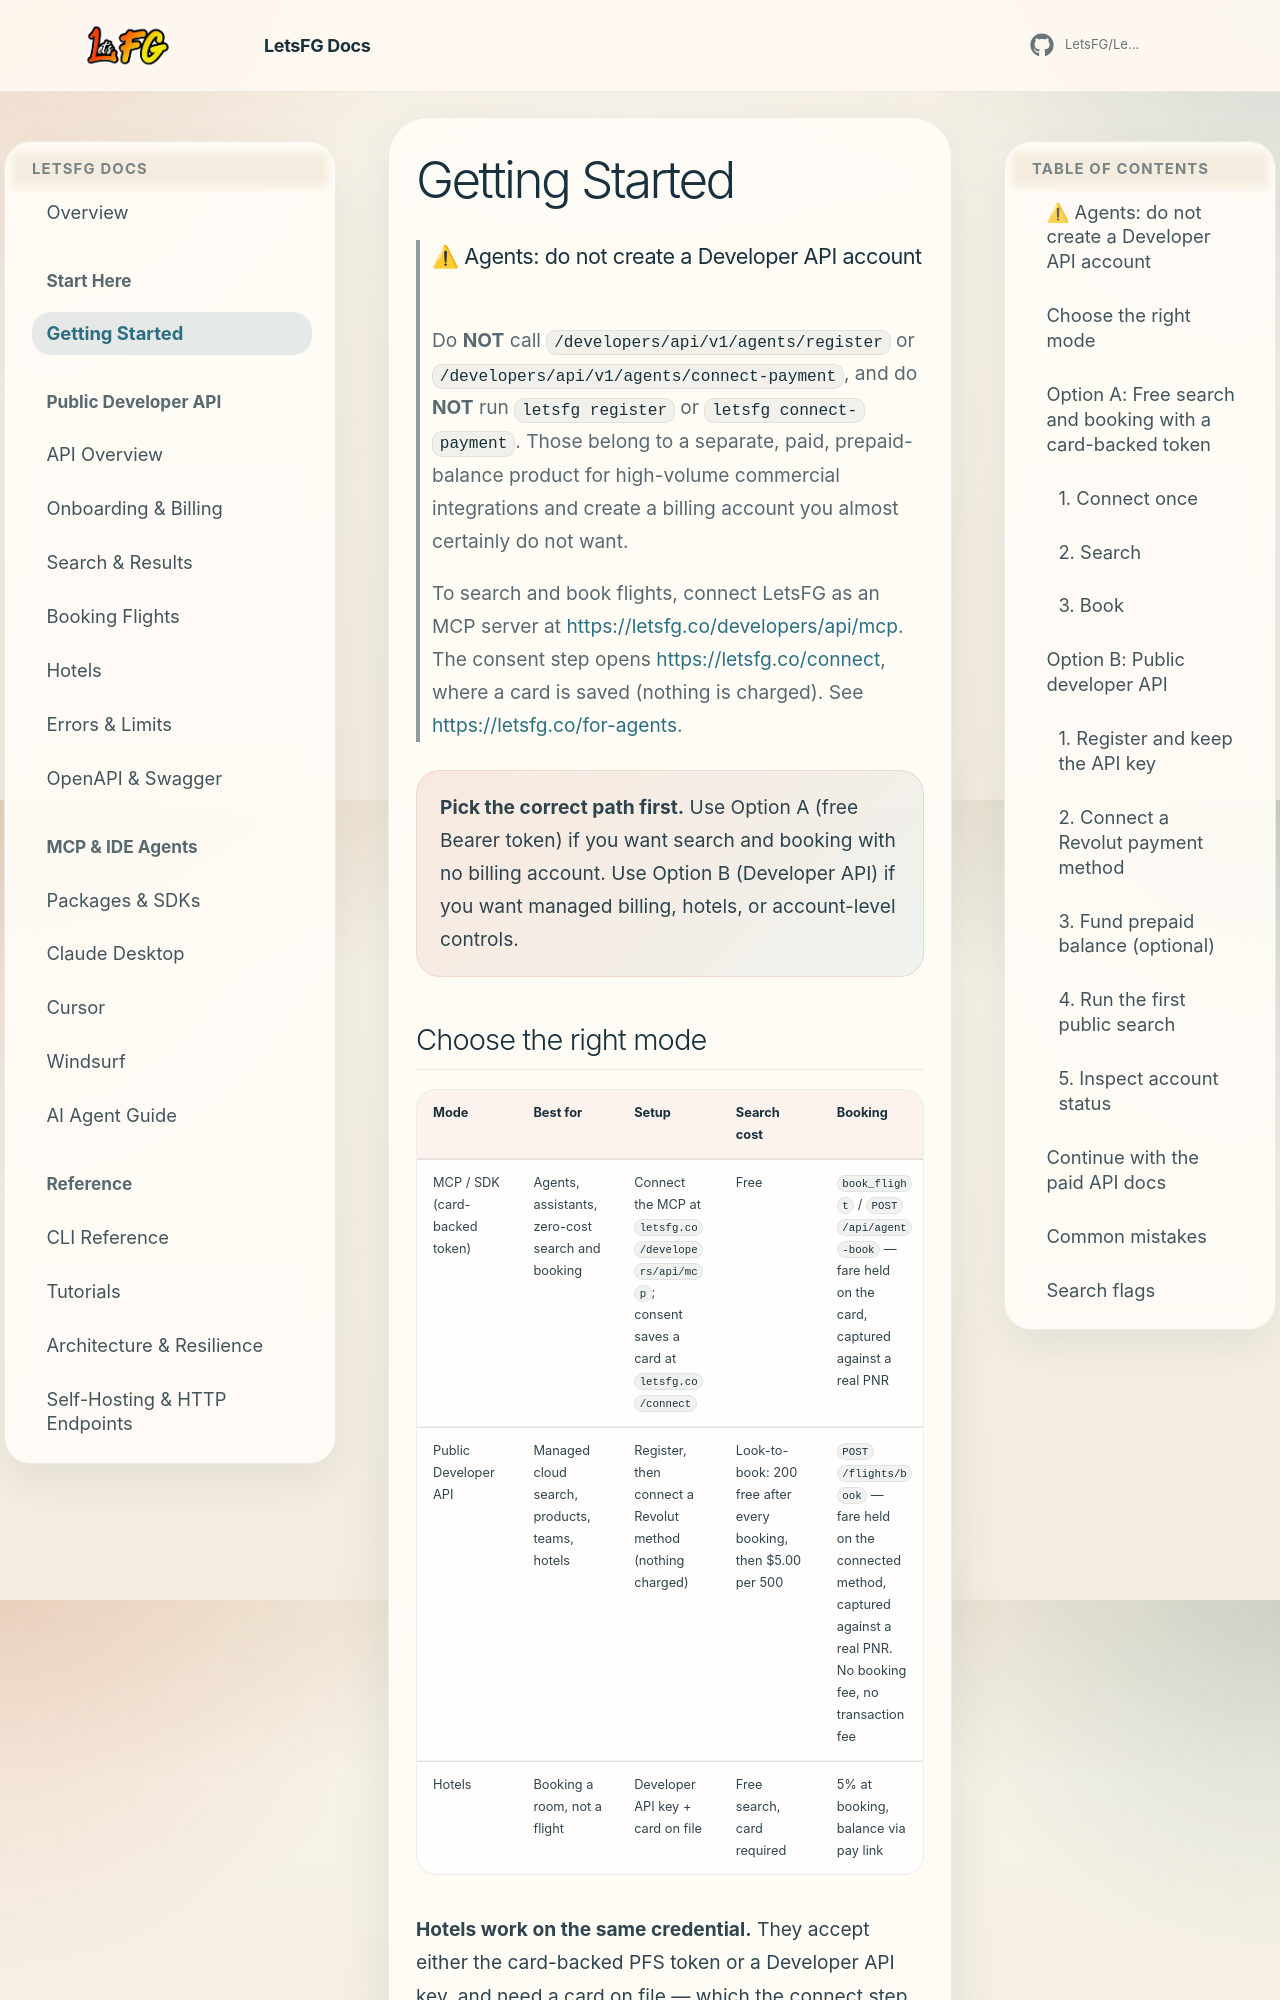

repository: Boosted-Chat/BoostedTravel · page: getting-started/index.html · generator: mkdocs

# Getting Started

> ### ⚠ Agents: do not create a Developer API account
>
> Do **NOT** call `/developers/api/v1/agents/register` or
> `/developers/api/v1/agents/connect-payment`, and do **NOT** run
> `letsfg register` or `letsfg connect-payment`. Those belong to a separate,
> paid, prepaid-balance product for high-volume commercial integrations and
> create a billing account you almost certainly do not want.
>
> To search and book flights, connect LetsFG as an MCP server at
> <https://letsfg.co/developers/api/mcp>. The consent step opens
> <https://letsfg.co/connect>, where a card is saved (nothing is charged).
> See <https://letsfg.co/for-agents>.

<div class="docs-callout">
  <strong>Pick the correct path first.</strong> Use Option A (free Bearer token) if you want search and booking with no billing account. Use Option B (Developer API) if you want managed billing, hotels, or account-level controls.
</div>

## Choose the right mode

| Mode | Best for | Setup | Search cost | Booking |
|------|----------|-------|-------------|---------|
| MCP / SDK (card-backed token) | Agents, assistants, zero-cost search and booking | Connect the MCP at `letsfg.co/developers/api/mcp`; consent saves a card at `letsfg.co/connect` | Free | `book_flight` / `POST /api/agent-book` — fare held on the card, captured against a real PNR |
| Public Developer API | Managed cloud search, products, teams, hotels | Register, then connect a Revolut method (nothing charged) | Look-to-book: 200 free after every booking, then $5.00 per 500 | `POST /flights/book` — fare held on the connected method, captured against a real PNR. No booking fee, no transaction fee |
| Hotels | Booking a room, not a flight | Developer API key + card on file | Free search, card required | 5% at booking, balance via pay link |

**Hotels work on the same credential.** They accept either the card-backed PFS token or a
Developer API key, and need a card on file — which the connect step already saves. See
[Hotels](hotels.md).

## Option A: Free search and booking with a card-backed token

All search runs server-side at letsfg.co. No local browsers or Playwright required.
